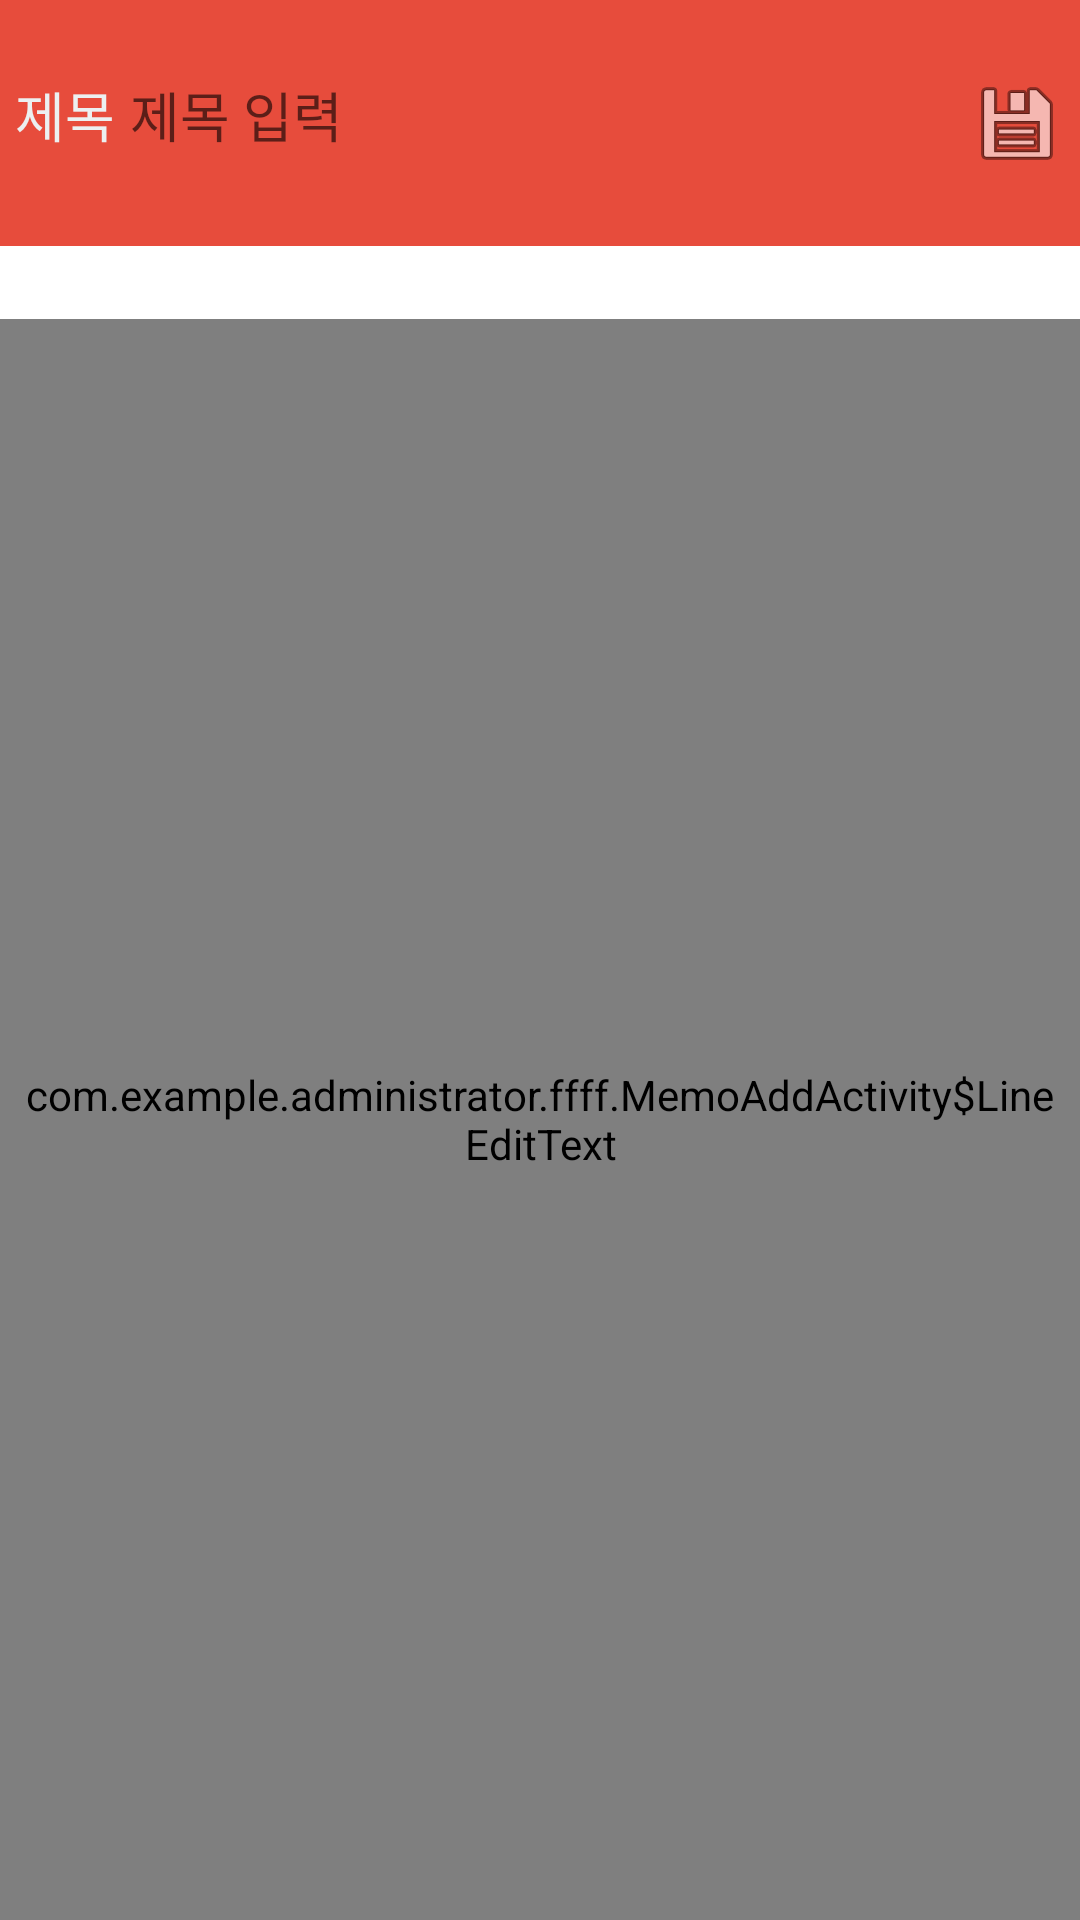

The Android layout XML behind this screen, and the referenced resources:
<!-- AndroidManifest.xml: application theme AppTheme -->
<!-- res/layout/memo_add_activity.xml -->
<?xml version="1.0" encoding="utf-8"?>
<RelativeLayout xmlns:android="http://schemas.android.com/apk/res/android"
    android:orientation="vertical" android:layout_width="match_parent"
    android:layout_height="match_parent">
    <RelativeLayout
        android:id="@+id/toplayout"
        android:background="@color/colorOrange"
        android:layout_width="fill_parent"
        android:layout_height="wrap_content"
        android:layout_alignParentTop="true"
        android:paddingBottom="25dp"
        android:paddingLeft="5dp"
        android:paddingTop="25dp" >

        <TextView android:layout_width="wrap_content"
            android:layout_height="wrap_content"
            android:textSize="18sp"
            android:text="@string/memoadd_title"
            android:textColor="@color/colorWhite"
            android:id="@+id/title_text1" />
        <EditText android:id="@+id/title"
            android:layout_width="wrap_content"
            android:layout_height="wrap_content"
            android:textSize="18sp"
            android:textColor="@color/colorBlueLight"
            android:hint="@string/memoadd_hint_title"
            android:layout_toRightOf="@+id/title_text1"
            android:background="@android:color/transparent"
            android:layout_marginLeft="5dp"
            android:singleLine="true"
            android:imeOptions="actionNext"
            android:layout_toLeftOf="@+id/btn_Memo_Save"
            android:layout_toStartOf="@+id/btn_Memo_Save" />

        <ImageButton
            android:paddingLeft="5dp"
            android:paddingRight="5dp"
            android:id="@+id/btn_Memo_Save"
            android:layout_width="wrap_content"
            android:layout_height="wrap_content"
            android:background="@color/colorTrans"
            android:src="@android:drawable/ic_menu_save"
            android:layout_alignParentTop="true"
            android:layout_alignParentRight="true"
            android:layout_alignParentEnd="true" />
    </RelativeLayout>

    <RelativeLayout
        android:id="@+id/datelayout"
        android:layout_below="@+id/toplayout"
        android:background="@android:color/transparent"
        android:layout_width="fill_parent"
        android:layout_height="wrap_content" >
        <TextView
            android:id="@+id/notelist_date"
            android:layout_width="wrap_content"
            android:layout_height="wrap_content"
            android:layout_alignParentRight="true"
            android:paddingRight="10dp"
            android:textSize="18sp" />
    </RelativeLayout>

    <view
        xmlns:android="http://schemas.android.com/apk/res/android"
        android:id="@+id/body"
        android:layout_width="match_parent"
        android:layout_height="match_parent"
        android:layout_below="@+id/datelayout"
        class="com.example.administrator.ffff.MemoAddActivity$LineEditText"
        android:background="@android:color/transparent"
        android:capitalize="sentences"
        android:fadingEdge="vertical"
        android:gravity="top"
        android:padding="5dp"
        android:scrollbars="vertical"
        android:textColor="#000000"
        android:textSize="22sp"
        android:hint="@string/memoadd_hint_body"
        android:focusable="true"
        android:autoLink="web|phone|email" />
</RelativeLayout>
<!-- resources referenced by this layout -->
<resources>
  <color name="colorBlueLight">#ffffff</color>
  <color name="colorOrange">#E74C3C</color>
  <color name="colorTrans">#00ffffff</color>
  <color name="colorWhite">#ECF0F1</color>
  <string name="memoadd_hint_body">내용 입력</string>
  <string name="memoadd_hint_title">제목 입력</string>
  <string name="memoadd_title">제목</string>
  <style name="AppTheme" parent="AppTheme.Base">
          <item name="android:colorBackground">@color/colorBlueLight</item>
      </style>
  <style name="AppTheme.Base" parent="Theme.AppCompat.Light.NoActionBar">
          <item name="colorPrimary">@color/colorOrange</item>
          <item name="colorPrimaryDark">@color/colorOrange</item>
          <item name="colorAccent">@color/colorOrange</item>
          <item name="android:windowBackground">@color/theme_icons</item>
          
          <item name="android:textColorPrimary">@color/theme_icons</item>
          <item name="actionMenuTextColor">@color/theme_icons</item>
          <item name="android:textColorSecondary">@color/theme_icons</item>
          <item name="android:windowNoTitle">true</item>
          <item name="windowActionBar">false</item>
          <item name="android:popupBackground">@color/colorTrans</item>
          <item name="android:textColor">@color/colorBlack</item>
      </style>
  <color name="theme_icons">#FFFFFF</color>
  <color name="colorBlack">#000000</color>
</resources>
